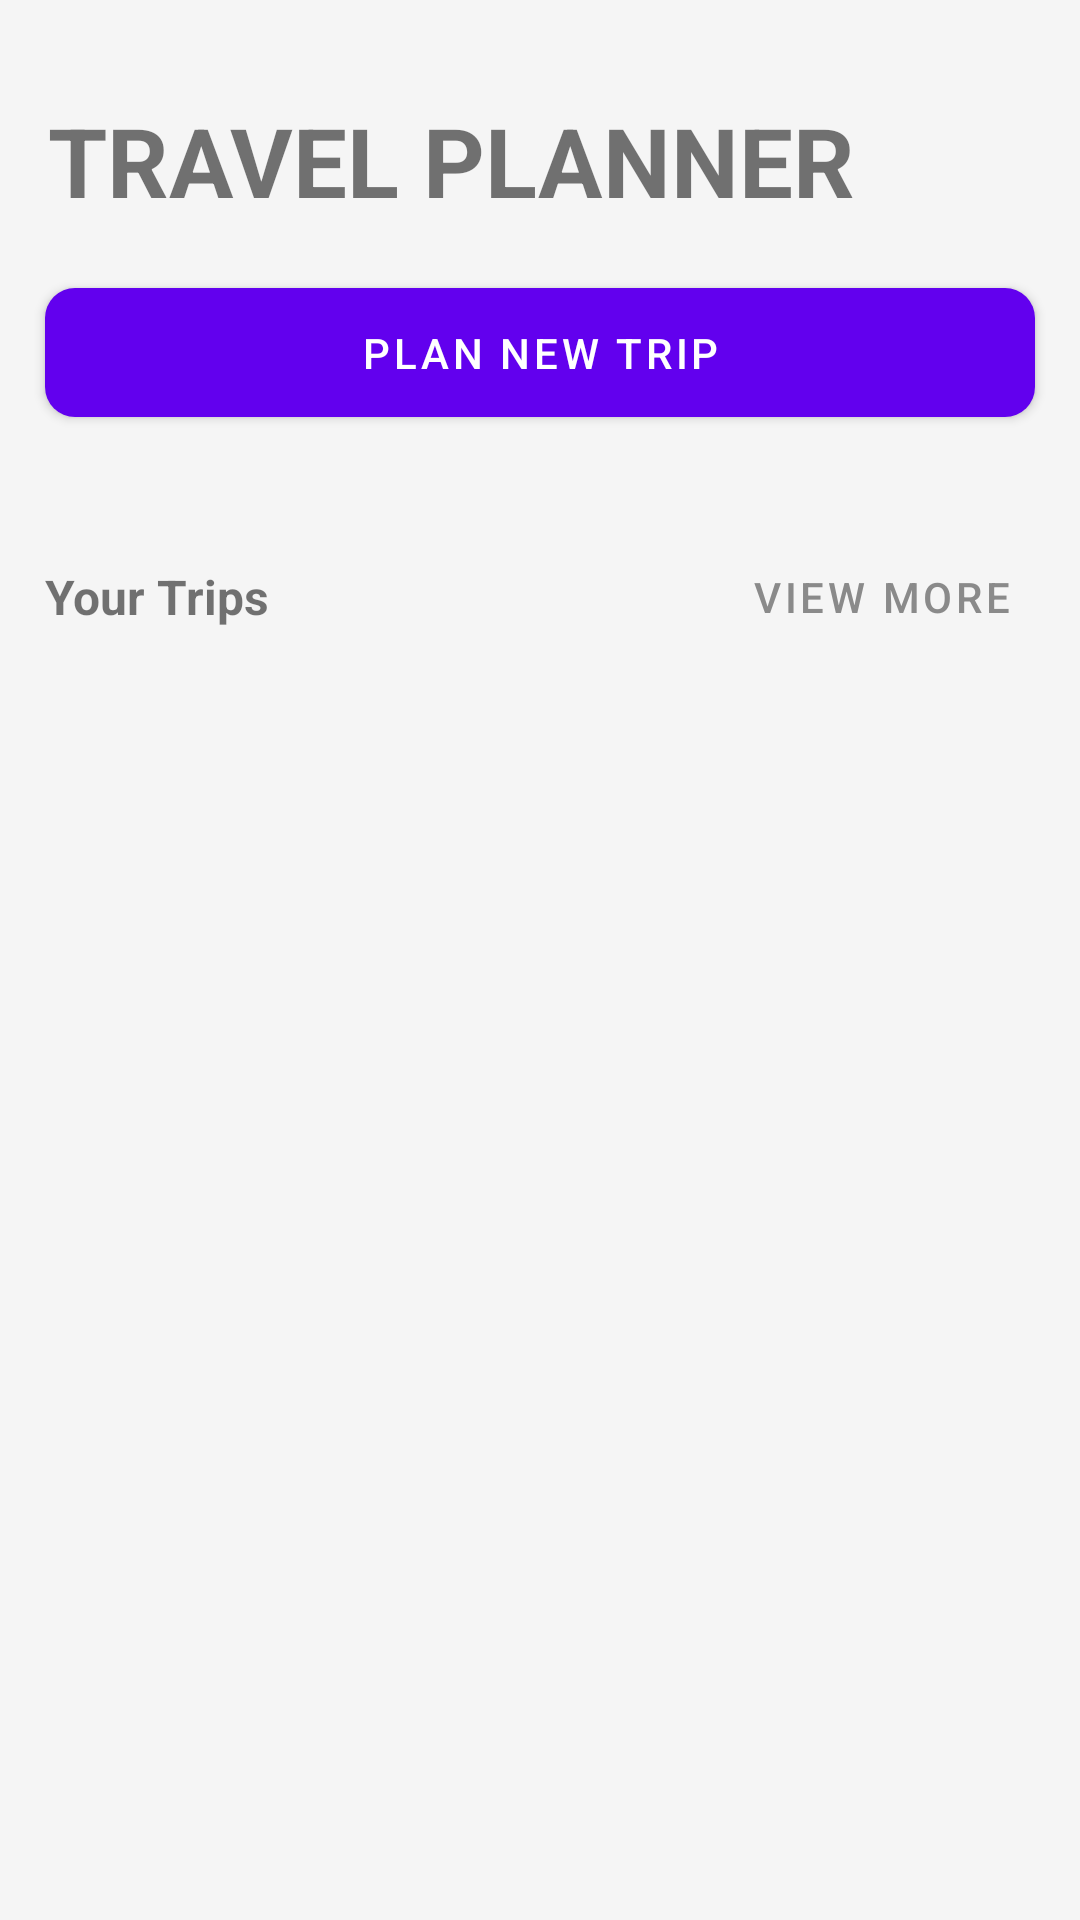

Produce the Android XML layout that renders to this screen, including the resource entries it uses.
<!-- AndroidManifest.xml: application theme AppTheme -->
<!-- res/layout/fragment_home.xml -->
<?xml version="1.0" encoding="utf-8"?>

<androidx.core.widget.NestedScrollView xmlns:android="http://schemas.android.com/apk/res/android"
    xmlns:app="http://schemas.android.com/apk/res-auto"
    android:layout_width="match_parent"
    android:layout_height="match_parent"
    android:background="@color/background">

    <LinearLayout
        android:layout_width="match_parent"
        android:layout_height="wrap_content"
        android:orientation="vertical">

        <androidx.appcompat.widget.Toolbar
            android:id="@+id/toolbar"
            android:layout_width="match_parent"
            android:layout_height="wrap_content"
            android:background="@color/background">

            <RelativeLayout
                android:layout_width="match_parent"
                android:layout_height="wrap_content"
                android:paddingTop="16dp">

                <TextView
                    android:layout_width="wrap_content"
                    android:layout_height="wrap_content"
                    android:text="TRAVEL PLANNER"
                    android:paddingTop="16dp"
                    android:textSize="32dp"
                    android:textStyle="bold" />

            </RelativeLayout>
        </androidx.appcompat.widget.Toolbar>


        
        <com.google.android.material.button.MaterialButton
            android:id="@+id/btn_plan_new_trip"
            android:layout_width="match_parent"
            android:layout_height="wrap_content"
            android:layout_margin="15dp"
            android:padding="12dp"
            android:text="@string/plan_new_trip"
            android:textSize="14sp"
            app:backgroundTint="@color/primary"
            app:cornerRadius="10dp" />
        
        <HorizontalScrollView
            android:layout_width="match_parent"
            android:layout_height="wrap_content"
            android:clipToPadding="false"
            android:paddingStart="15dp"
            android:paddingEnd="15dp"
            android:scrollbars="none">


        </HorizontalScrollView>

        <LinearLayout
            android:layout_width="match_parent"
            android:layout_height="wrap_content"
            android:orientation="horizontal"
            android:gravity="center_vertical"
            android:paddingStart="15dp"
            android:paddingTop="15dp"
            android:paddingEnd="15dp">

            <TextView
                android:layout_width="0dp"
                android:layout_height="wrap_content"
                android:layout_weight="1"
                android:text="@string/your_trips"
                android:textSize="16sp"
                android:textStyle="bold" />

            <Button
                android:id="@+id/trip_view_more"
                android:layout_width="wrap_content"
                android:layout_height="wrap_content"
                android:text="View more"
                android:backgroundTint="@android:color/transparent"
                android:textColor="#8A8A8A"
                android:stateListAnimator="@null"
                style="@style/Widget.MaterialComponents.Button.TextButton"/>
        </LinearLayout>

        <androidx.recyclerview.widget.RecyclerView
            android:id="@+id/trips_recycler_view"
            android:layout_width="match_parent"
            android:layout_height="wrap_content"
            android:clipToPadding="false"
            android:padding="15dp" />
        

        <LinearLayout
            android:layout_width="match_parent"
            android:layout_height="wrap_content"
            android:orientation="horizontal"
            android:padding="15dp">

        </LinearLayout>



    </LinearLayout>
</androidx.core.widget.NestedScrollView>
<!-- resources referenced by this layout -->
<resources>
  <color name="background">#F5F5F5</color>
  <color name="primary">#6200EE</color>
  <string name="plan_new_trip">Plan New Trip</string>
  <string name="your_trips">Your Trips</string>
  <style name="AppTheme" parent="Theme.MaterialComponents.Light.NoActionBar">
          <item name="colorPrimary">@color/primary</item>
          <item name="colorPrimaryDark">@color/primary_light</item>
          <item name="colorAccent">@color/card</item>
      </style>
  <color name="primary_light">#E8E0FF</color>
  <color name="card">#FFFFFF</color>
</resources>
